Run: headless pygame with SDL's dummy video driver; simulated clock (each Clock.tick advances the game by its frame time, no real sleeping); random seed 0; keys injected as events and as key.get_pressed() state; no mouse input.
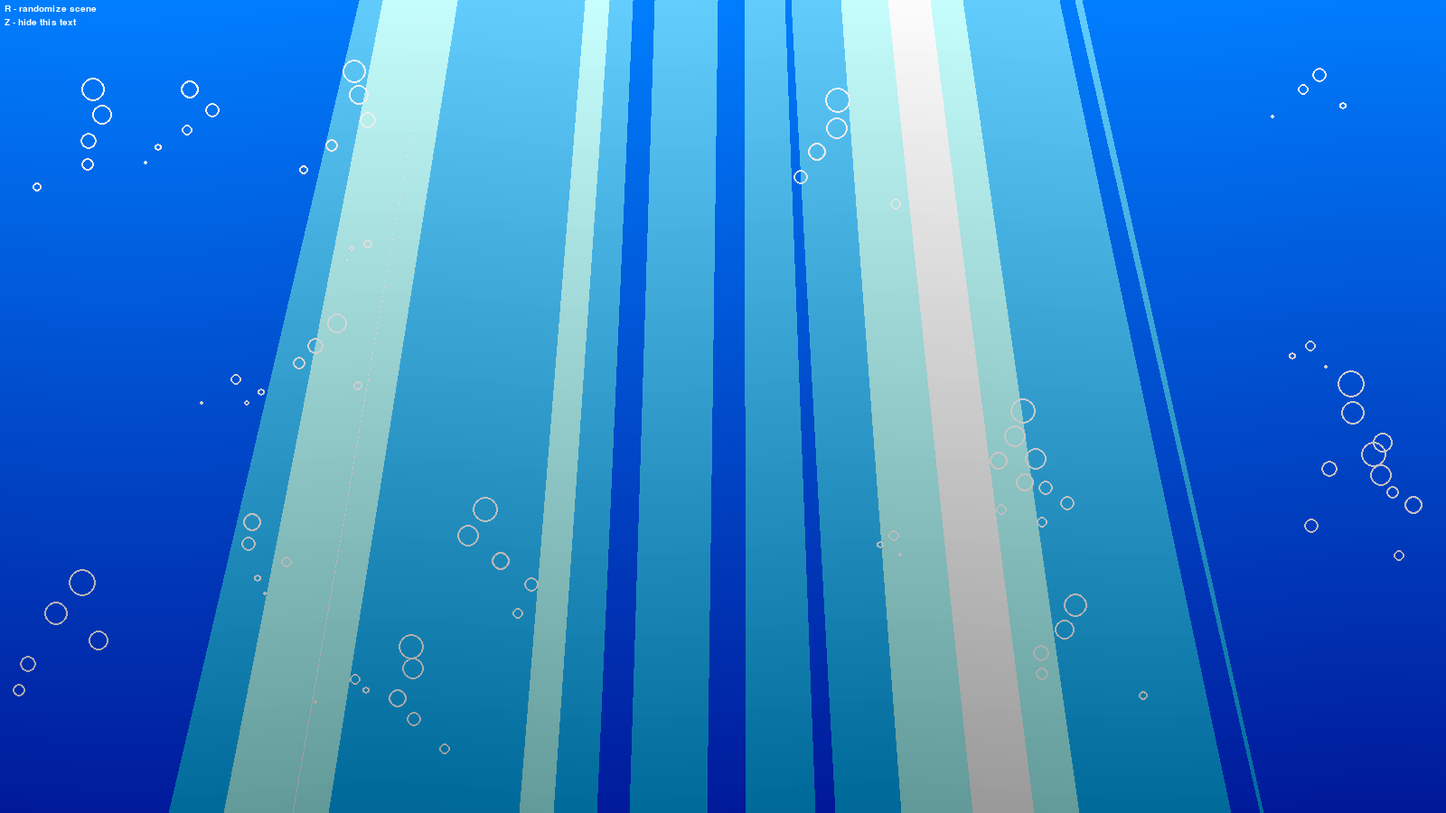
Frame 1 of 4 · flips 1–60 · no input
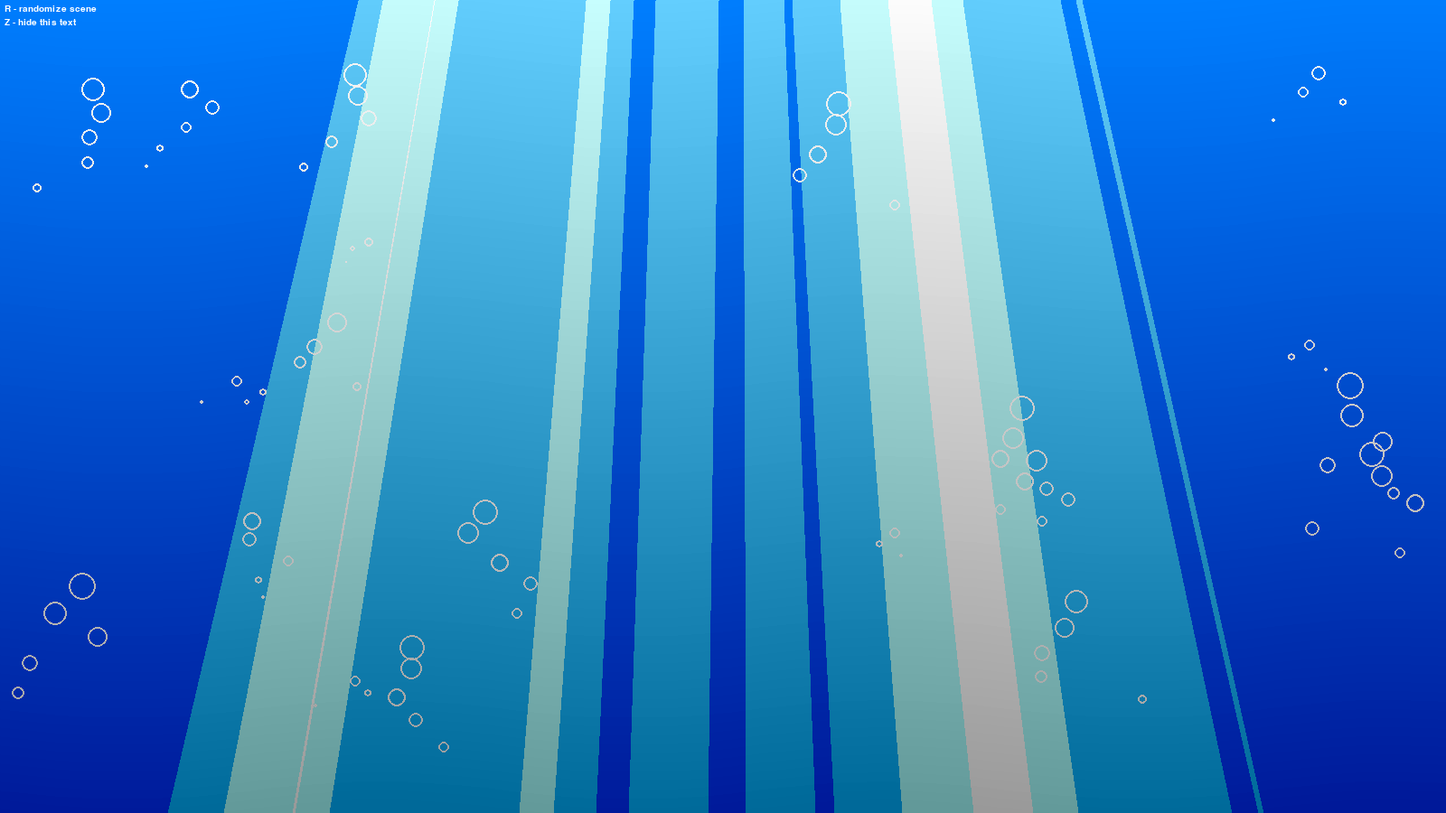
Frame 2 of 4 · flips 61–180 · tapped SPACE, RETURN · held RIGHT (→), D
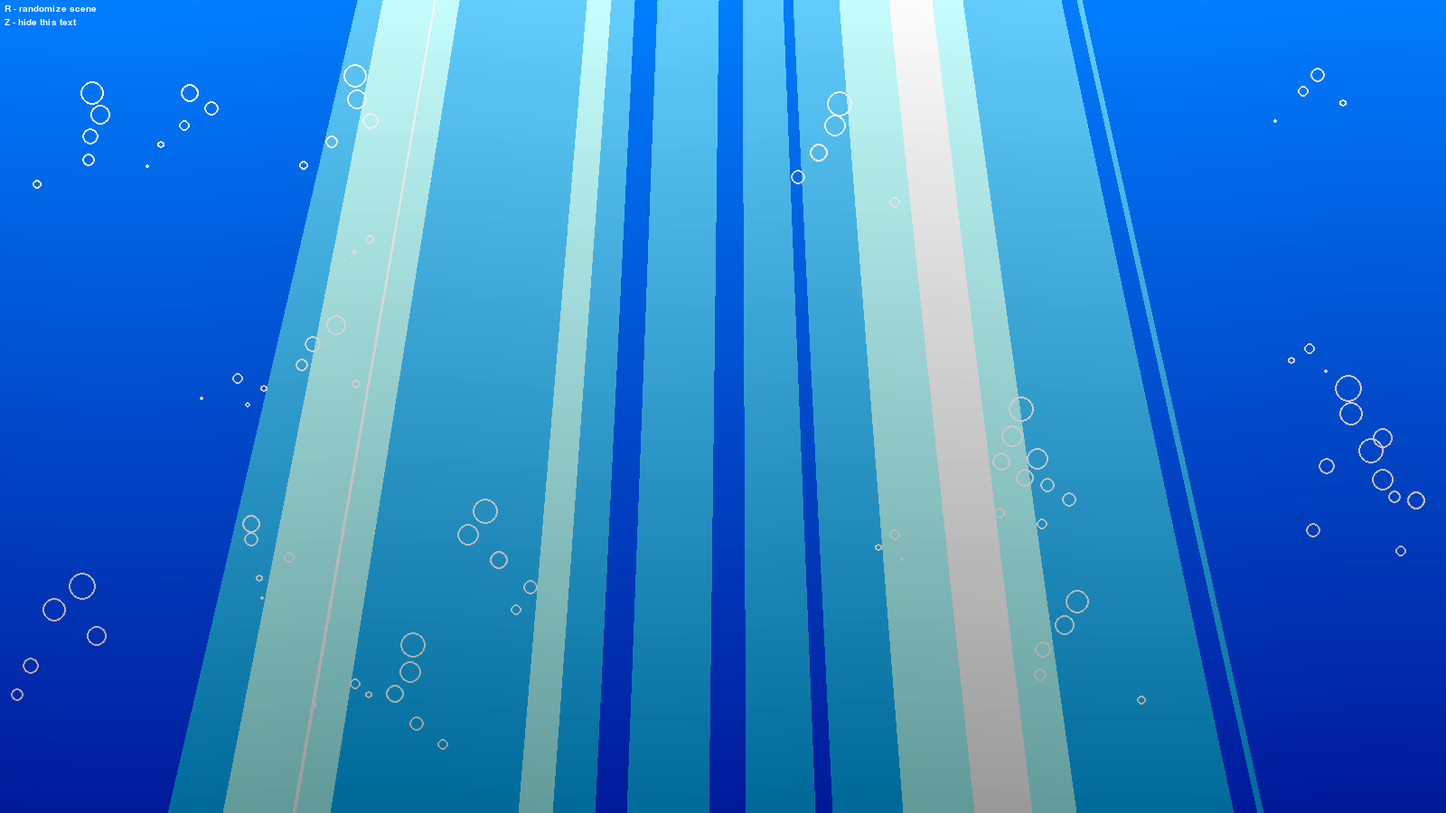
Frame 3 of 4 · flips 181–300 · held DOWN (↓), S
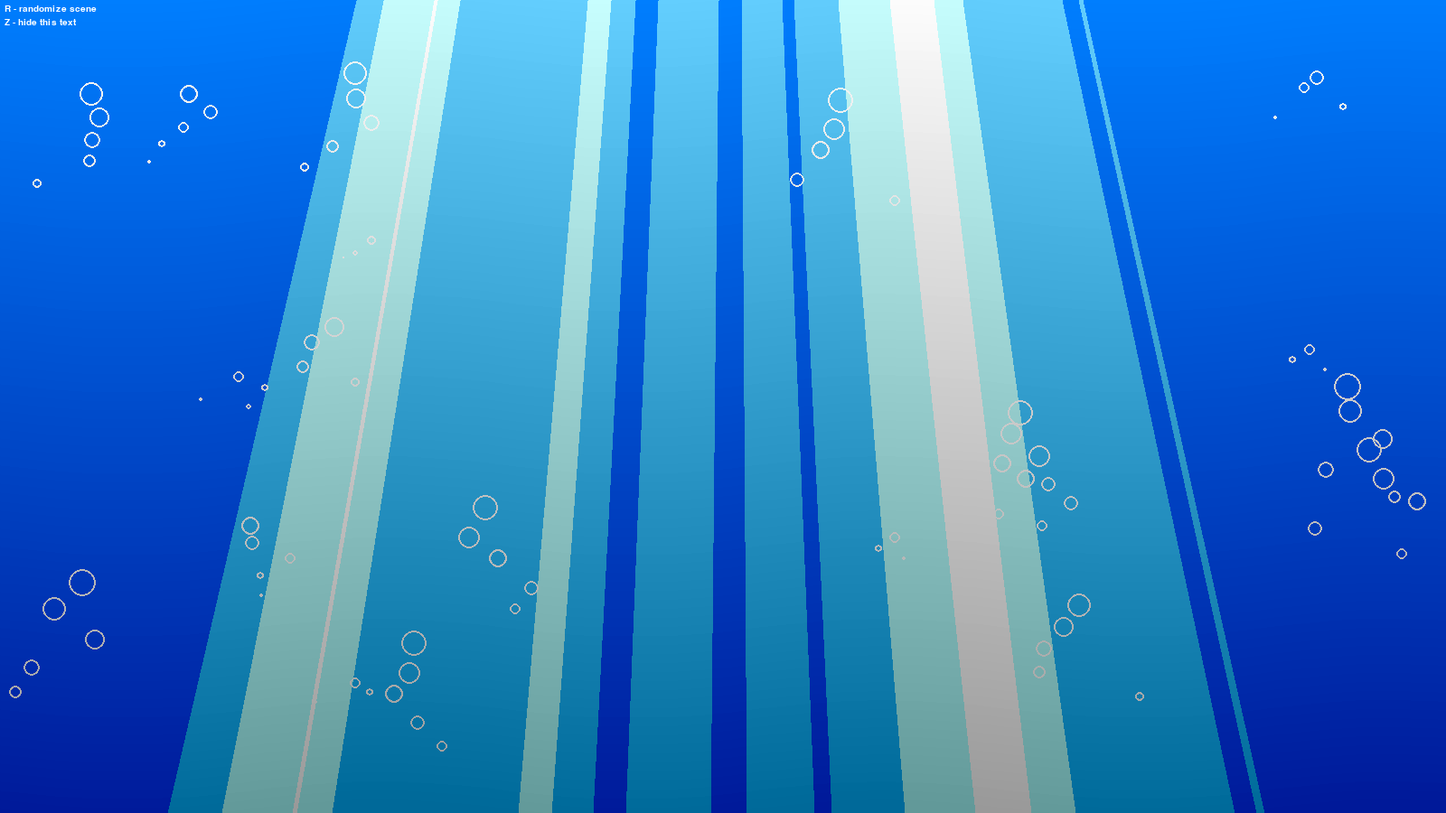
Frame 4 of 4 · flips 301–420 · held LEFT (←), A, UP (↑), W

The pygame program that drew these frames:

import pygame as pg
from math import sin, cos
import random


window_size = (1600, 900)

water_color = (0, 127, 255)
light_color = (100, 80, 60)


def generate():
    global light_shines
    global bubbles
    light_shines = []
    center = window_size[0] / 2
    for _ in range(10):
        p1 = (random.randint(200, window_size[0] - 200), 0)
        p2 = (p1[0] + random.randint(-200, 200), 0)
        low_p1 = ((p1[0] - center) * 1.5 + center, window_size[1])
        low_p2 = ((p2[0] - center) * 1.5 + center, window_size[1])
        light_shines.append((p1, p2, low_p2, low_p1))

    bubbles = []
    for _ in range(20):
        pos = pg.Vector2(
            random.randint(20, window_size[0] - 20),
            random.randint(20, window_size[1] - 100),
        )
        radius = random.randint(5, 15)
        bubbles.append((pos, radius))
        
        for i in range(5):
            if radius < i*2:
                break
            offset = (random.random() - 0.5) * i*50
            bubbles.append((pos + pg.Vector2(offset, i*radius*2), radius - i*2))

generate()


pg.init()
canvas = pg.display.set_mode(window_size)
pg.display.set_caption("Water")
clock = pg.time.Clock()


font = pg.font.SysFont("consolas", 15)
do_draw_ctrl = True
controls = """
R - randomize scene
Z - hide this text
""".strip().split("\n")

def draw_controls(canvas):
    if not do_draw_ctrl:
        return
    for ind, i in enumerate(controls):
        y = ind*15 + 5
        txt = font.render(i, True, (255, 255, 255))
        canvas.blit(txt, (5, y))


dark_overlay = pg.Surface(window_size)
for y in range(-25, window_size[1], 10):
    color = (int((y+25) / window_size[1] * 100),) * 3
    points = [(x, sin(x / 89) * 10 + y) for x in range(0, window_size[0]+30, 30)]
    points.insert(0, (0, window_size[1]))
    points.append(window_size)
    pg.draw.polygon(dark_overlay, color, points)
light_overlay = pg.Surface(window_size)

run = True
frame = 0
while run:
    for ev in pg.event.get():
        if ev.type == pg.KEYDOWN:
            if ev.key == pg.K_r:
                generate()
            if ev.key == pg.K_z:
                do_draw_ctrl = not do_draw_ctrl
        if ev.type == pg.QUIT:
            run = False
            break
    
    canvas.fill(water_color)
    for pos, rad in bubbles:
        offset = (sin(frame / 20 + pos.x) * 5, cos(frame / 25 + pos.y) * 3)
        pg.draw.circle(canvas, (255, 255, 255), pos+offset, rad, 2)
    
    for shine in light_shines:
        light_overlay.fill((0, 0, 0))
        p = [(x + sin(frame / 20 + x) * 5, y) for x, y in shine]
        pg.draw.polygon(light_overlay, light_color, p)
        canvas.blit(light_overlay, (0, 0), None, pg.BLEND_ADD)
    
    canvas.blit(dark_overlay, (0, 0), None, pg.BLEND_SUB)
    draw_controls(canvas)
    
    pg.display.flip()
    print(f"{clock.get_fps():.2f} fps", end="\r")
    clock.tick(60)
    frame += 1

pg.quit()
